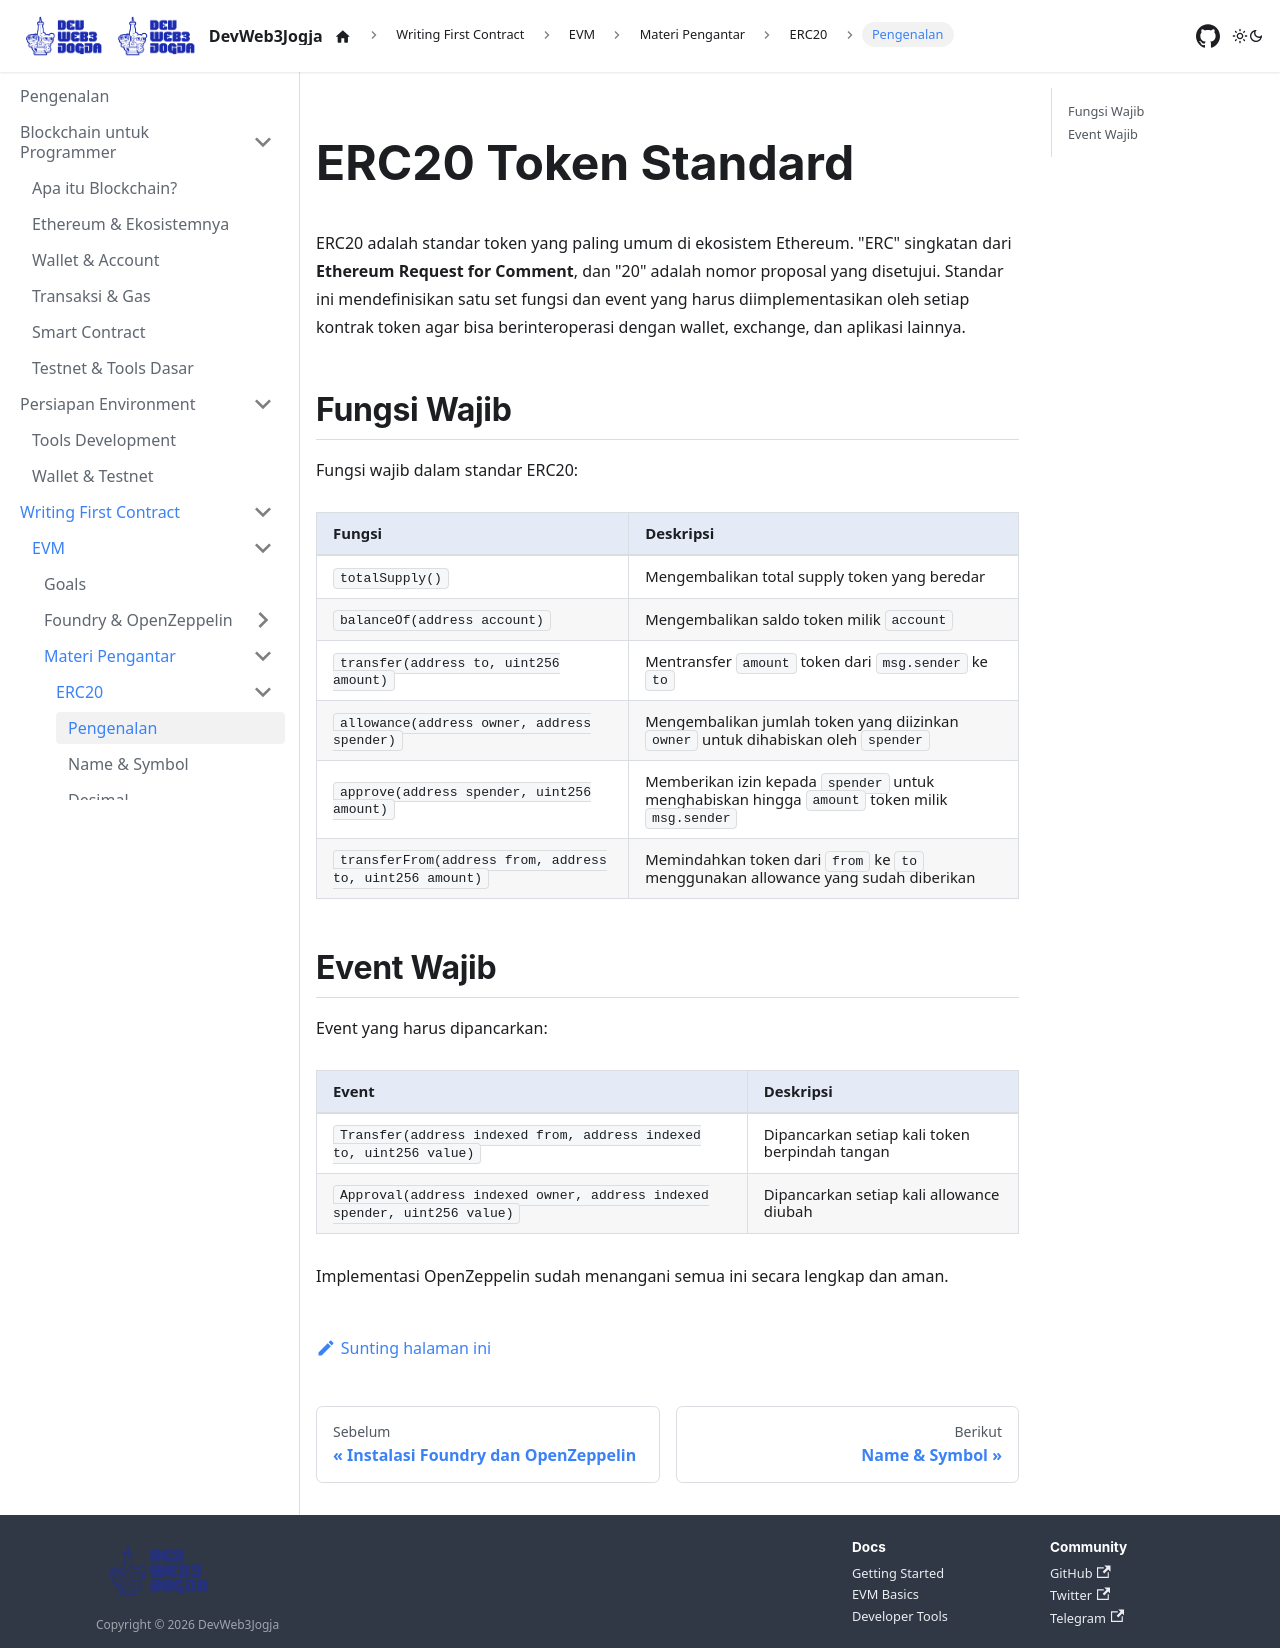

repository: DevWeb3Jogja/docs · page: evm/materi-pengantar/erc20/index.html · generator: docusaurus

---
title: ERC20
sidebar_label: Pengenalan
---

# ERC20 Token Standard

ERC20 adalah standar token yang paling umum di ekosistem Ethereum. "ERC" singkatan dari **Ethereum Request for Comment**, dan "20" adalah nomor proposal yang disetujui. Standar ini mendefinisikan satu set fungsi dan event yang harus diimplementasikan oleh setiap kontrak token agar bisa berinteroperasi dengan wallet, exchange, dan aplikasi lainnya.

## Fungsi Wajib

Fungsi wajib dalam standar ERC20:

| Fungsi | Deskripsi |
|--------|-----------|
| `totalSupply()` | Mengembalikan total supply token yang beredar |
| `balanceOf(address account)` | Mengembalikan saldo token milik `account` |
| `transfer(address to, uint256 amount)` | Mentransfer `amount` token dari `msg.sender` ke `to` |
| `allowance(address owner, address spender)` | Mengembalikan jumlah token yang diizinkan `owner` untuk dihabiskan oleh `spender` |
| `approve(address spender, uint256 amount)` | Memberikan izin kepada `spender` untuk menghabiskan hingga `amount` token milik `msg.sender` |
| `transferFrom(address from, address to, uint256 amount)` | Memindahkan token dari `from` ke `to` menggunakan allowance yang sudah diberikan |

## Event Wajib

Event yang harus dipancarkan:

| Event | Deskripsi |
|-------|-----------|
| `Transfer(address indexed from, address indexed to, uint256 value)` | Dipancarkan setiap kali token berpindah tangan |
| `Approval(address indexed owner, address indexed spender, uint256 value)` | Dipancarkan setiap kali allowance diubah |

Implementasi OpenZeppelin sudah menangani semua ini secara lengkap dan aman.
